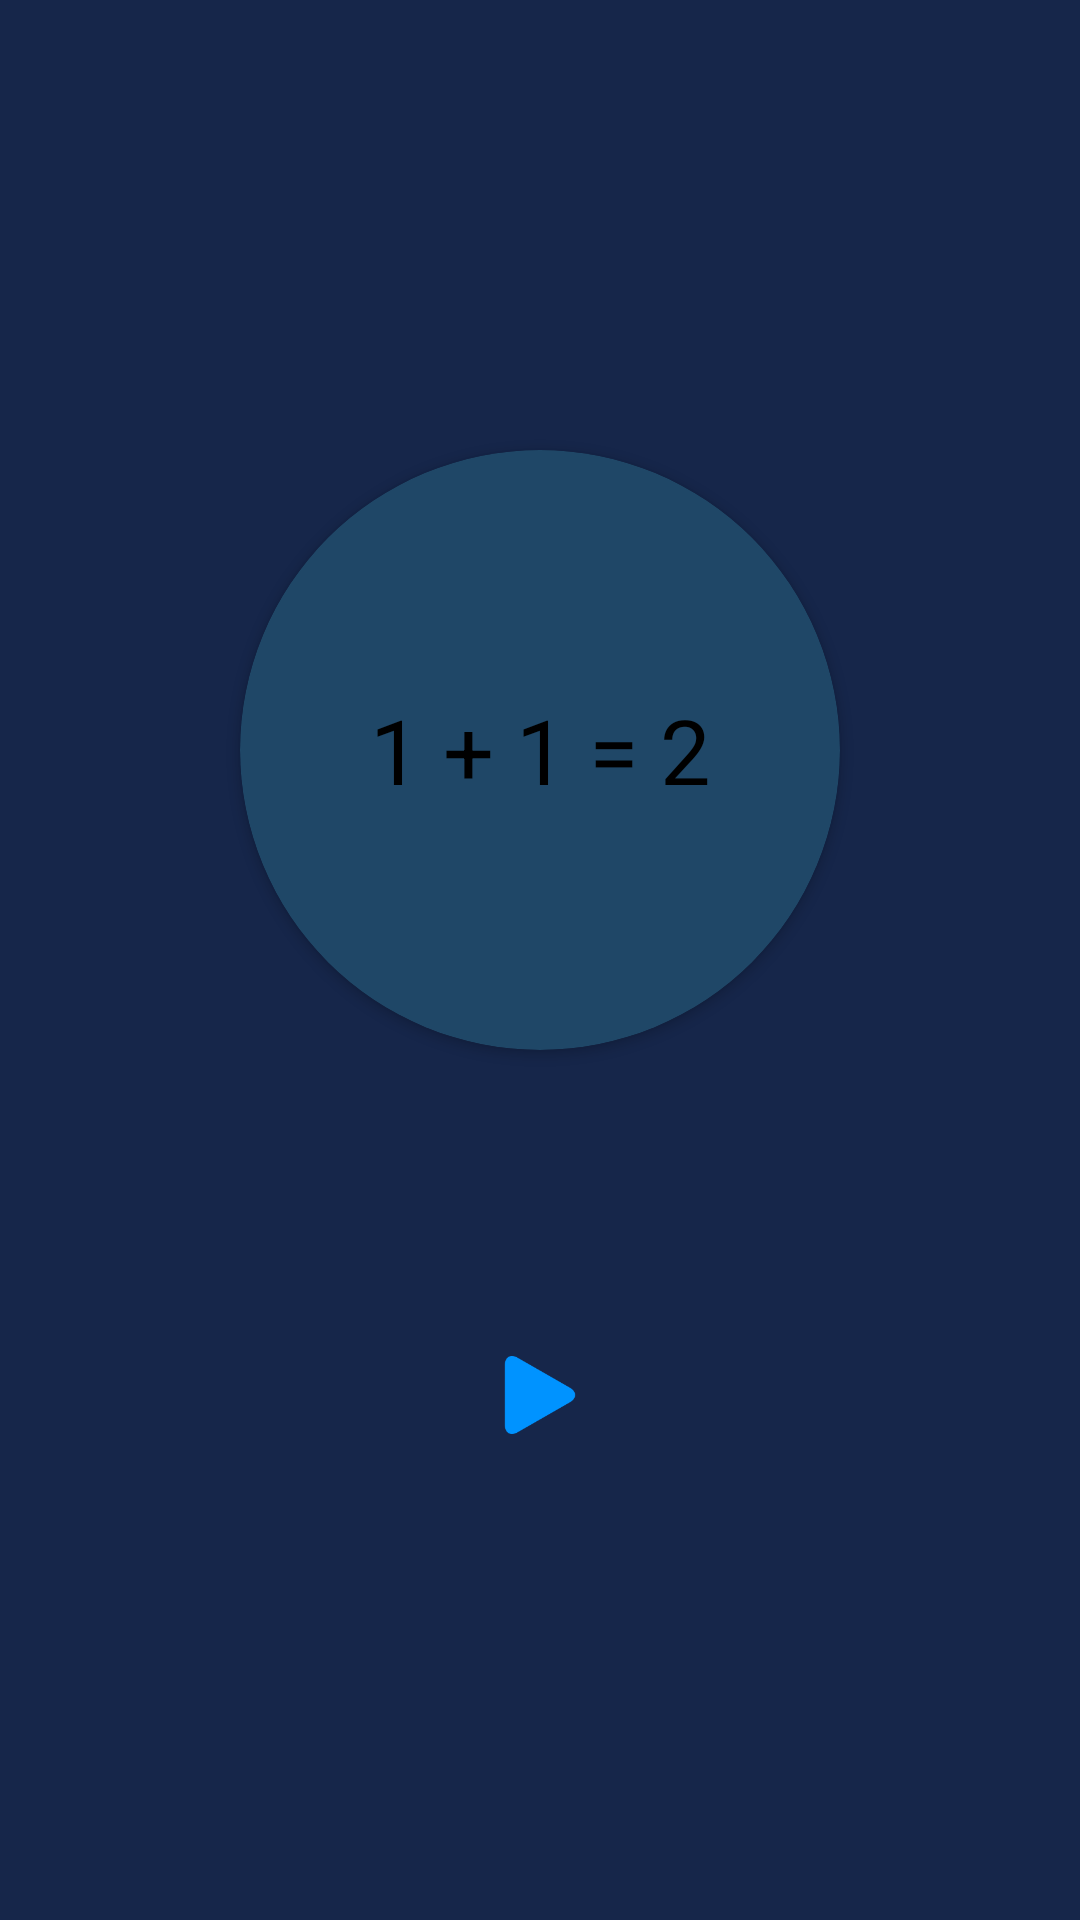

The Android layout XML behind this screen, and the referenced resources:
<!-- AndroidManifest.xml: application theme Theme.GiaiToanNhanh -->
<!-- res/layout/activity_main.xml -->
<?xml version="1.0" encoding="utf-8"?>
<LinearLayout xmlns:android="http://schemas.android.com/apk/res/android"
    xmlns:app="http://schemas.android.com/apk/res-auto"
    xmlns:tools="http://schemas.android.com/tools"
    android:layout_width="match_parent"
    android:layout_height="match_parent"
    android:background="#16264A"
    android:gravity="center"
    android:orientation="vertical"
    tools:context=".ui.activities.MainActivity">

    <androidx.cardview.widget.CardView
        android:layout_width="200dp"
        android:layout_height="200dp"
        app:cardBackgroundColor="#1F4767"
        app:cardCornerRadius="100dp">

        <RelativeLayout
            android:layout_width="160dp"
            android:layout_height="90dp"
            android:layout_gravity="center"
            android:background="@drawable/border_editext_login_screen">

            <TextView
                style="@style/TextAppearance.AppCompat.Widget.ActionBar.Title"
                android:layout_width="match_parent"
                android:layout_height="match_parent"
                android:gravity="center"
                android:text="1 + 1 = 2"
                android:textColor="@color/black"
                android:textSize="30sp" />
        </RelativeLayout>

    </androidx.cardview.widget.CardView>

    <RelativeLayout
        android:id="@+id/rl_play"
        android:layout_width="120dp"
        android:layout_height="50dp"
        android:layout_marginTop="90dp"
        android:background="@drawable/border_editext_login_screen">

        <ImageView
            android:layout_width="50dp"
            android:layout_height="50dp"
            android:layout_centerInParent="true"
            android:padding="12dp"
            android:src="@drawable/ic_play" />
    </RelativeLayout>
</LinearLayout>
<!-- resources referenced by this layout -->
<resources>
  <!-- drawable ic_play: png bitmap (drawable-xxxhdpi, 1632 bytes) -->
  <style name="Theme.GiaiToanNhanh" parent="Theme.MaterialComponents.DayNight.NoActionBar">
          
          <item name="fontFamily">@font/monaco</item>
          <item name="colorPrimary">@color/purple_500</item>
          <item name="colorPrimaryVariant">@color/purple_700</item>
          <item name="colorOnPrimary">@color/white</item>
          
          <item name="colorSecondary">@color/teal_200</item>
          <item name="colorSecondaryVariant">@color/teal_700</item>
          <item name="colorOnSecondary">@color/black</item>
          
          <item name="android:statusBarColor" tools:targetApi="l">?attr/colorPrimaryVariant</item>
          
      </style>
  <!-- not gathered from this repository: default colours our renderer supplied (Android Studio template values) -->
  <color name="purple_500">#FF6200EE</color>
  <color name="purple_700">#FF3700B3</color>
  <color name="teal_200">#FF03DAC5</color>
  <color name="teal_700">#FF018786</color>
  <color name="black">#FF000000</color>
  <color name="white">#FFFFFFFF</color>
</resources>
